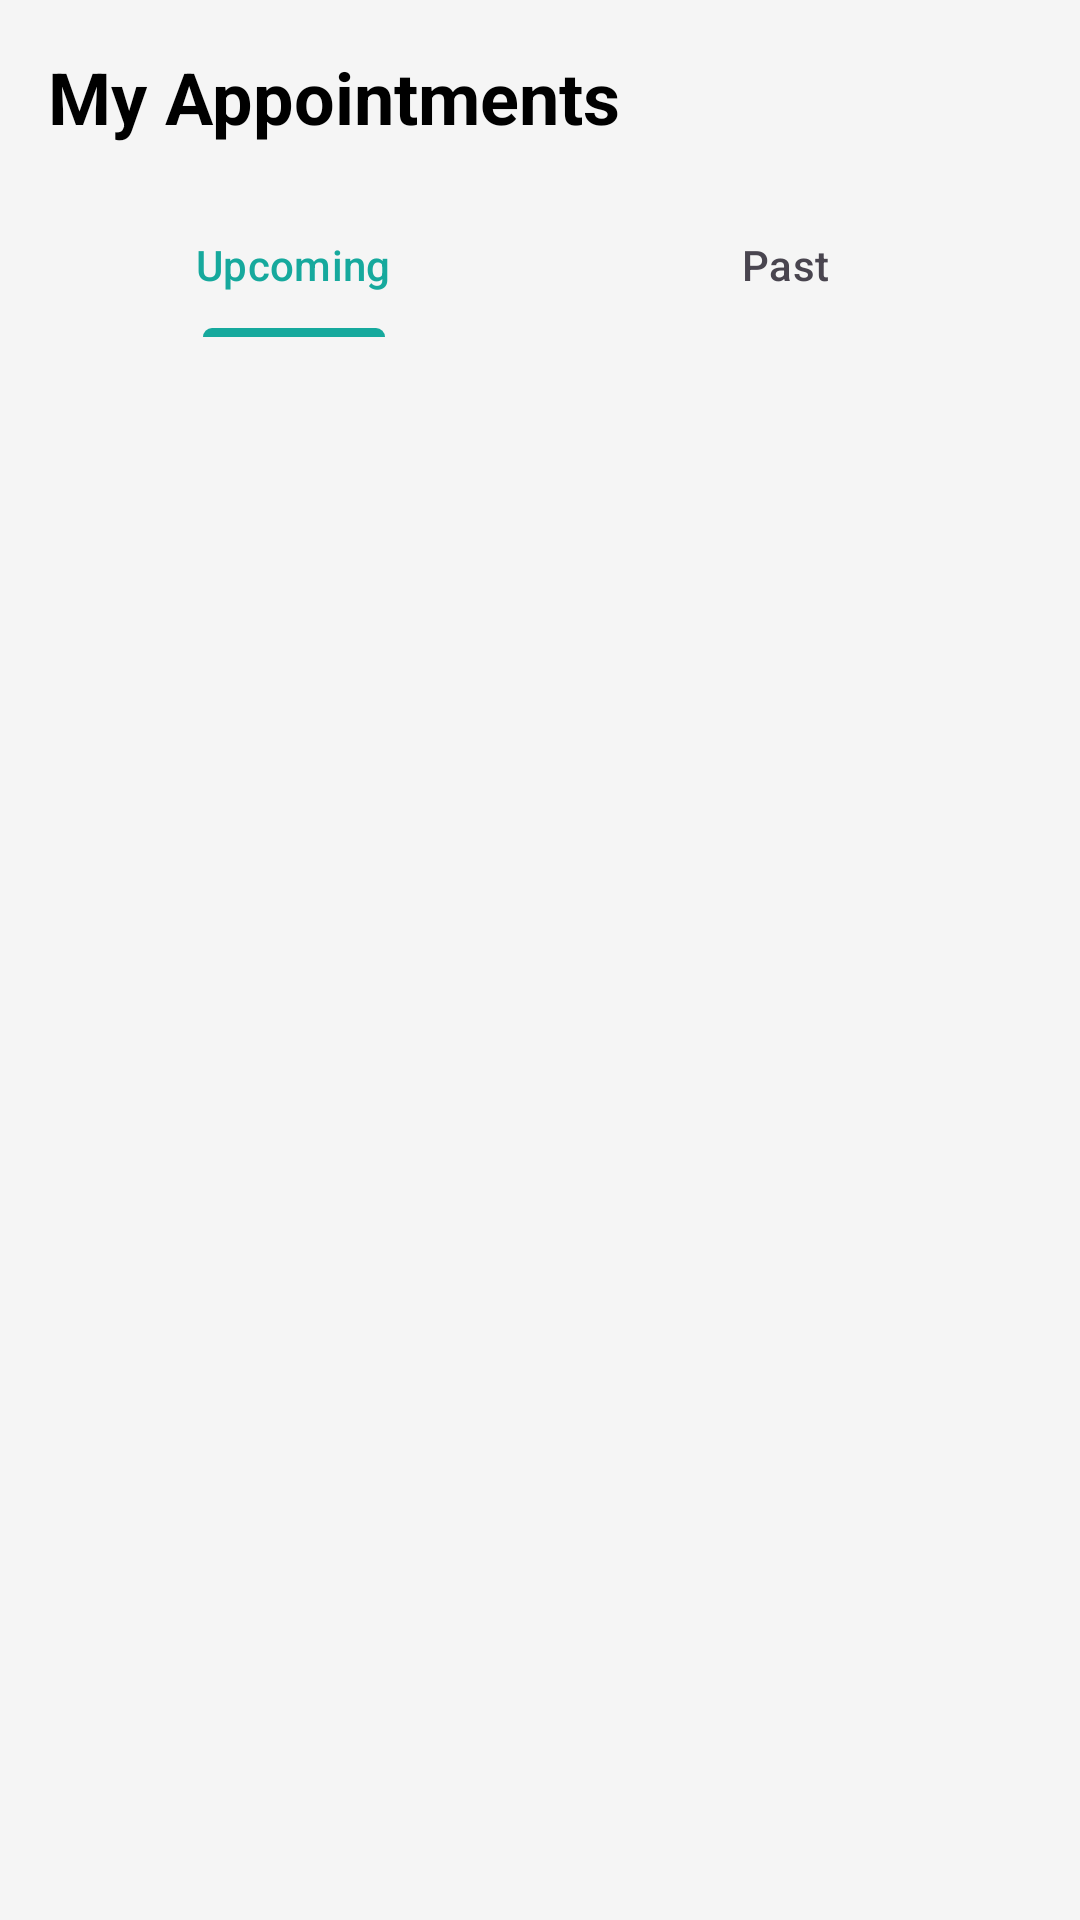

Produce the Android XML layout that renders to this screen, including the resource entries it uses.
<!-- AndroidManifest.xml: application theme Theme.UMMATELEMEDICINEAPP -->
<!-- res/layout/fragment_appointments.xml -->
<?xml version="1.0" encoding="utf-8"?>
<LinearLayout xmlns:android="http://schemas.android.com/apk/res/android"
    android:layout_width="match_parent"
    android:layout_height="match_parent"
    android:orientation="vertical"
    android:padding="16dp"
    android:background="@color/soft_gray">

    <TextView
        android:layout_width="wrap_content"
        android:layout_height="wrap_content"
        android:text="@string/title_my_appointments"
        android:textColor="@color/black"
        android:textSize="24sp"
        android:textStyle="bold" />

    <com.google.android.material.tabs.TabLayout
        android:id="@+id/tabLayout"
        android:layout_width="match_parent"
        android:layout_height="wrap_content"
        android:layout_marginTop="16dp"
        android:background="@android:color/transparent">

        <com.google.android.material.tabs.TabItem
            android:layout_width="wrap_content"
            android:layout_height="wrap_content"
            android:text="@string/tab_upcoming" />

        <com.google.android.material.tabs.TabItem
            android:layout_width="wrap_content"
            android:layout_height="wrap_content"
            android:text="@string/tab_past" />

    </com.google.android.material.tabs.TabLayout>

    <androidx.recyclerview.widget.RecyclerView
        android:id="@+id/rvAppointments"
        android:layout_width="match_parent"
        android:layout_height="match_parent"
        android:layout_marginTop="8dp" />

</LinearLayout>
<!-- resources referenced by this layout -->
<resources>
  <color name="black">#FF000000</color>
  <color name="soft_gray">#F5F5F5</color>
  <string name="tab_past">Past</string>
  <string name="tab_upcoming">Upcoming</string>
  <string name="title_my_appointments">My Appointments</string>
  <style name="Theme.UMMATELEMEDICINEAPP" parent="Base.Theme.UMMATELEMEDICINEAPP" />
  <style name="Base.Theme.UMMATELEMEDICINEAPP" parent="Theme.Material3.Light.NoActionBar">
          
          <item name="colorPrimary">@color/primary_brand</item>
          <item name="colorPrimaryVariant">@color/primary_dark_brand</item>
          <item name="colorOnPrimary">@color/white</item>
          <item name="android:statusBarColor">@color/primary_brand</item>
          <item name="colorSecondary">@color/primary_brand</item>
          <item name="android:windowBackground">@color/white</item>
          <item name="colorSurface">@color/white</item>
          <item name="colorOnSurface">@color/primary_dark_brand</item>
      </style>
  <color name="primary_brand">#16A99D</color>
  <color name="primary_dark_brand">#0C3E6E</color>
  <color name="white">#FFFFFFFF</color>
</resources>
